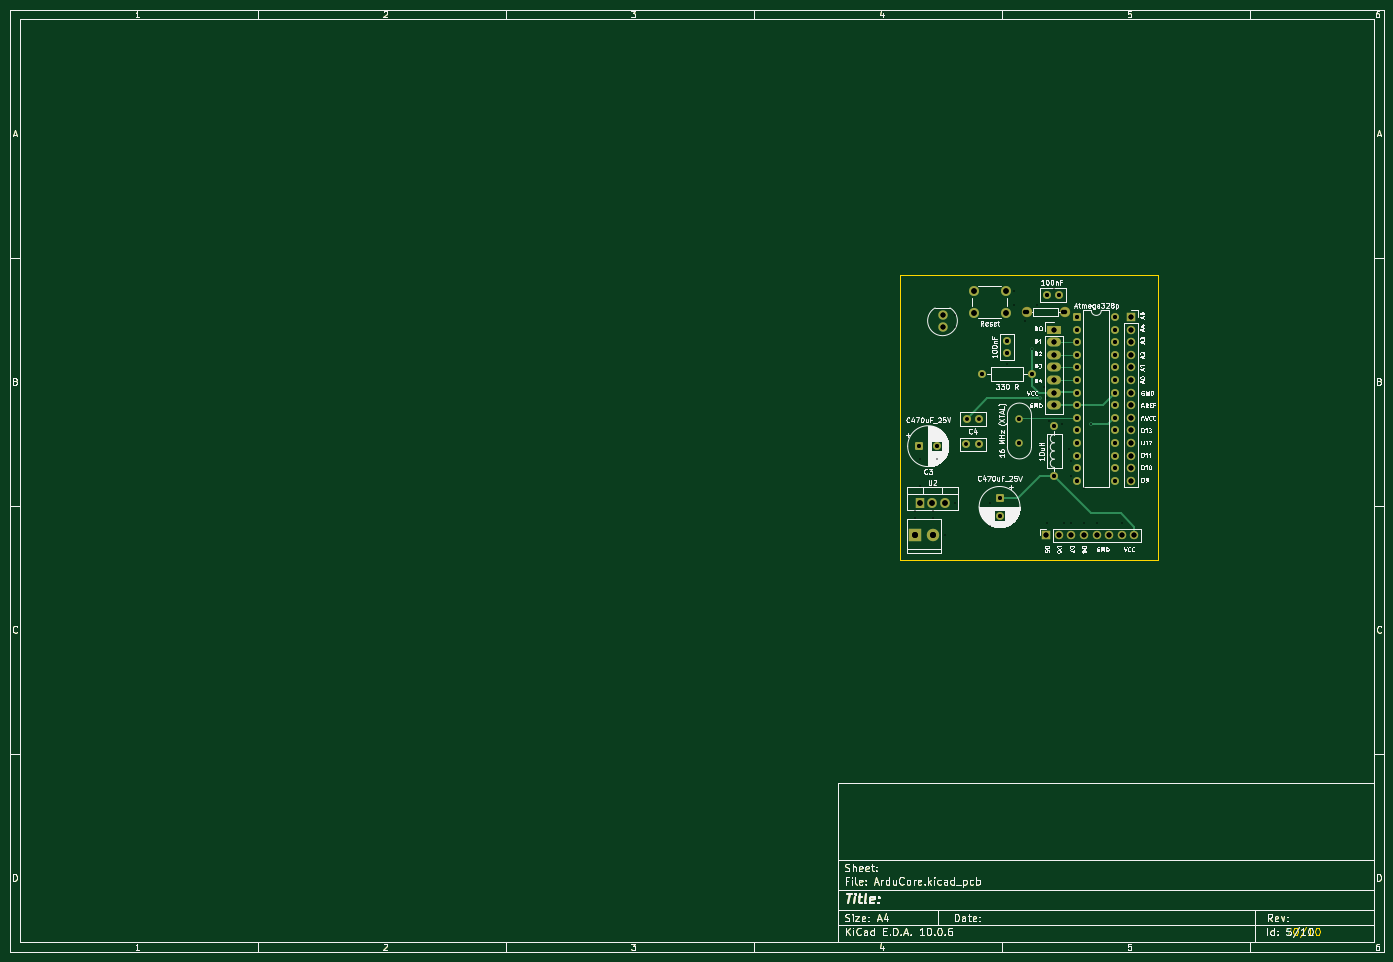
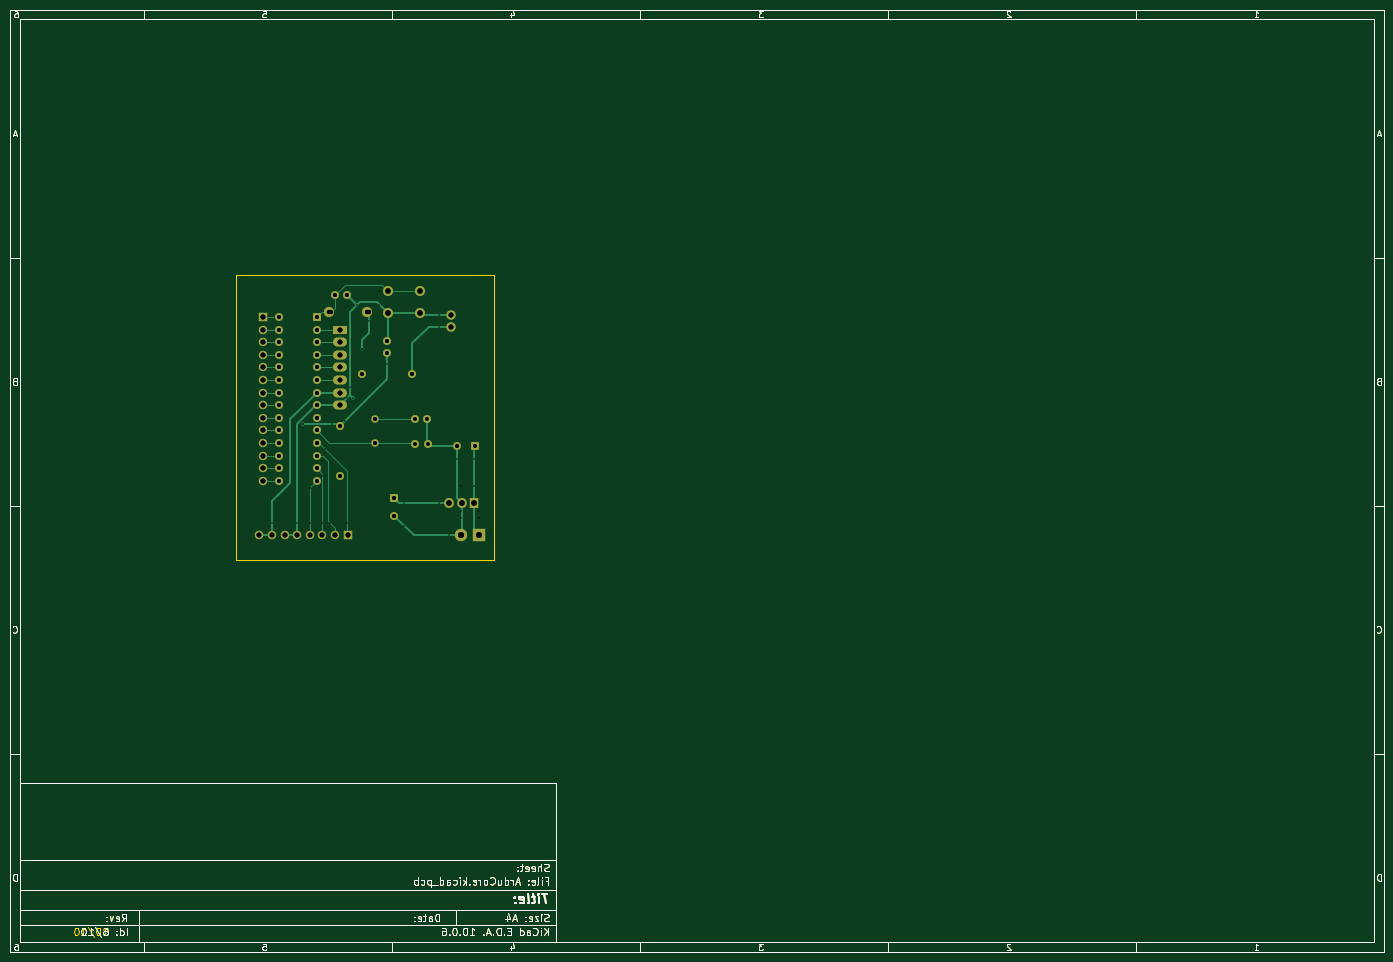
Circuit board: 12 layer files. Board 277.0 x 190.0 mm.
- bottom_copper: ArduCore-B_Cu.gbr (62461 bytes)
- bottom_mask: ArduCore-B_Mask.gbr (52930 bytes)
- paste: ArduCore-B_Paste.gbr (47693 bytes)
- bottom_silk: ArduCore-B_Silkscreen.gbr (48630 bytes)
- outline: ArduCore-Edge_Cuts.gbr (48994 bytes)
- top_copper: ArduCore-F_Cu.gbr (58992 bytes)
- top_mask: ArduCore-F_Mask.gbr (51422 bytes)
- paste: ArduCore-F_Paste.gbr (48213 bytes)
- top_silk: ArduCore-F_Silkscreen.gbr (170459 bytes)
- drill: ArduCore-NPTH.drl (278 bytes)
- drill: ArduCore-PTH.drl (2475 bytes)
- drill: ArduCore.drl (2040 bytes)

=== bottom_copper: ArduCore-B_Cu.gbr (62461 bytes, source omitted) ===
=== bottom_mask: ArduCore-B_Mask.gbr (52930 bytes, source omitted) ===
=== paste: ArduCore-B_Paste.gbr (47693 bytes, source omitted) ===
=== bottom_silk: ArduCore-B_Silkscreen.gbr (48630 bytes, source omitted) ===
=== outline: ArduCore-Edge_Cuts.gbr (48994 bytes, source omitted) ===
=== top_copper: ArduCore-F_Cu.gbr (58992 bytes, source omitted) ===
=== top_mask: ArduCore-F_Mask.gbr (51422 bytes, source omitted) ===
=== paste: ArduCore-F_Paste.gbr (48213 bytes, source omitted) ===
=== top_silk: ArduCore-F_Silkscreen.gbr (170459 bytes, source omitted) ===
=== drill: ArduCore-NPTH.drl ===
M48
; DRILL file KiCad 10.0.6-1.fc44 date 2026-09-20T00:43:53
; FORMAT={-:-/ absolute / metric / decimal}
; #@! TF.CreationDate,2026-09-20T00:43:53+05:30
; #@! TF.GenerationSoftware,Kicad,Pcbnew,10.0.6-1.fc44
; #@! TF.FileFunction,NonPlated,1,2,NPTH
FMAT,2
METRIC
%
G90
G05
M30

=== drill: ArduCore-PTH.drl ===
M48
; DRILL file KiCad 10.0.6-1.fc44 date 2026-09-20T00:43:53
; FORMAT={-:-/ absolute / metric / decimal}
; #@! TF.CreationDate,2026-09-20T00:43:53+05:30
; #@! TF.GenerationSoftware,Kicad,Pcbnew,10.0.6-1.fc44
; #@! TF.FileFunction,Plated,1,2,PTH
FMAT,2
METRIC
; #@! TA.AperFunction,Plated,PTH,ViaDrill
T1C0.300
; #@! TA.AperFunction,Plated,PTH,ComponentDrill
T2C0.800
; #@! TA.AperFunction,Plated,PTH,ComponentDrill
T3C0.900
; #@! TA.AperFunction,Plated,PTH,ComponentDrill
T4C1.000
; #@! TA.AperFunction,Plated,PTH,ComponentDrill
T5C1.016
; #@! TA.AperFunction,Plated,PTH,ComponentDrill
T6C1.100
; #@! TA.AperFunction,Plated,PTH,ComponentDrill
T7C1.200
%
G90
G05
T1
X192.5Y-111.02
X192.5Y-112.52
X193.46Y-100.52
X193.5Y-106.02
X196.0Y-106.02
X196.0Y-111.02
X196.0Y-112.52
X196.847Y-100.52
X198.5Y-116.02
X200.5Y-71.48
X200.5Y-74.02
X200.5Y-109.52
X207.5Y-109.52
X207.5Y-114.02
X211.0Y-81.52
X212.5Y-66.75
X212.5Y-69.52
X214.7Y-72.72
X216.0Y-78.52
X217.0Y-69.52
X218.5Y-86.02
X219.0Y-113.52
X219.136Y-88.385
X219.5Y-93.02
X220.4Y-66.42
X222.047Y-93.6
X222.48Y-113.5
X223.511Y-98.531
X224.0Y-101.02
X224.0Y-104.02
X224.0Y-113.52
X226.5Y-106.52
X226.5Y-113.52
X227.95Y-93.59
X229.08Y-113.52
X234.16Y-113.52
T2
X193.347Y-98.02
X196.847Y-98.02
X205.92Y-83.52
X209.5Y-108.52
X209.5Y-112.02
X211.0Y-76.77
X211.0Y-79.27
X213.5Y-92.52
X213.5Y-97.4
X216.08Y-83.52
X219.0Y-67.52
X220.547Y-93.912
X220.547Y-104.072
X221.5Y-67.52
X225.19Y-71.99
X225.19Y-74.53
X225.19Y-77.07
X225.19Y-79.61
X225.19Y-82.15
X225.19Y-84.69
X225.19Y-87.23
X225.19Y-89.77
X225.19Y-92.31
X225.19Y-94.85
X225.19Y-97.39
X225.19Y-99.93
X225.19Y-102.47
X225.19Y-105.01
X232.81Y-71.99
X232.81Y-74.53
X232.81Y-77.07
X232.81Y-79.61
X232.81Y-82.15
X232.81Y-84.69
X232.81Y-87.23
X232.81Y-89.77
X232.81Y-92.31
X232.81Y-94.85
X232.81Y-97.39
X232.81Y-99.93
X232.81Y-102.47
X232.81Y-105.01
T3
X214.7Y-71.02
X222.32Y-71.02
T4
X218.92Y-116.02
X220.5Y-74.52
X220.5Y-77.06
X220.5Y-79.6
X220.5Y-82.14
X220.5Y-84.68
X220.5Y-87.22
X220.5Y-89.76
X221.46Y-116.02
X224.0Y-116.02
X226.54Y-116.02
X229.08Y-116.02
X231.62Y-116.02
X234.16Y-116.02
X236.0Y-71.99
X236.0Y-74.53
X236.0Y-77.07
X236.0Y-79.61
X236.0Y-82.15
X236.0Y-84.69
X236.0Y-87.23
X236.0Y-89.77
X236.0Y-92.31
X236.0Y-94.85
X236.0Y-97.39
X236.0Y-99.93
X236.0Y-102.47
X236.0Y-105.01
X236.7Y-116.02
T5
X198.0Y-71.48
X198.0Y-74.02
T6
X193.42Y-109.45
X195.96Y-109.45
X198.5Y-109.45
X204.25Y-66.75
X204.25Y-71.25
X210.75Y-66.75
X210.75Y-71.25
T7
X192.5Y-116.02
X196.0Y-116.02
M30

=== drill: ArduCore.drl ===
M48
; DRILL file KiCad 10.0.6-1.fc44 date 2026-10-18T17:58:40
; FORMAT={-:-/ absolute / metric / decimal}
; #@! TF.CreationDate,2026-10-18T17:58:40+05:30
; #@! TF.GenerationSoftware,Kicad,Pcbnew,10.0.6-1.fc44
; #@! TF.FileFunction,MixedPlating,1,2
FMAT,2
METRIC
; #@! TA.AperFunction,Plated,PTH,ViaDrill
T1C0.300
; #@! TA.AperFunction,Plated,PTH,ComponentDrill
T2C0.800
; #@! TA.AperFunction,Plated,PTH,ComponentDrill
T3C0.900
; #@! TA.AperFunction,Plated,PTH,ComponentDrill
T4C1.000
; #@! TA.AperFunction,Plated,PTH,ComponentDrill
T5C1.016
; #@! TA.AperFunction,Plated,PTH,ComponentDrill
T6C1.100
; #@! TA.AperFunction,Plated,PTH,ComponentDrill
T7C1.200
%
G90
G05
T1
X216.0Y-78.52
X217.75Y-88.4
X227.95Y-93.59
T2
X193.347Y-98.02
X196.847Y-98.02
X202.8Y-97.65
X202.85Y-92.55
X205.3Y-97.65
X205.35Y-92.55
X205.92Y-83.52
X209.5Y-108.52
X209.5Y-112.02
X211.0Y-76.77
X211.0Y-79.27
X213.5Y-92.52
X213.5Y-97.4
X216.08Y-83.52
X219.0Y-67.52
X220.547Y-93.912
X220.547Y-104.072
X221.5Y-67.52
X225.19Y-71.99
X225.19Y-74.53
X225.19Y-77.07
X225.19Y-79.61
X225.19Y-82.15
X225.19Y-84.69
X225.19Y-87.23
X225.19Y-89.77
X225.19Y-92.31
X225.19Y-94.85
X225.19Y-97.39
X225.19Y-99.93
X225.19Y-102.47
X225.19Y-105.01
X232.81Y-71.99
X232.81Y-74.53
X232.81Y-77.07
X232.81Y-79.61
X232.81Y-82.15
X232.81Y-84.69
X232.81Y-87.23
X232.81Y-89.77
X232.81Y-92.31
X232.81Y-94.85
X232.81Y-97.39
X232.81Y-99.93
X232.81Y-102.47
X232.81Y-105.01
T3
X214.98Y-70.95
X222.6Y-70.95
T4
X218.92Y-116.02
X220.5Y-74.52
X220.5Y-77.06
X220.5Y-79.6
X220.5Y-82.14
X220.5Y-84.68
X220.5Y-87.22
X220.5Y-89.76
X221.46Y-116.02
X224.0Y-116.02
X226.54Y-116.02
X229.08Y-116.02
X231.62Y-116.02
X234.16Y-116.02
X236.0Y-71.99
X236.0Y-74.53
X236.0Y-77.07
X236.0Y-79.61
X236.0Y-82.15
X236.0Y-84.69
X236.0Y-87.23
X236.0Y-89.77
X236.0Y-92.31
X236.0Y-94.85
X236.0Y-97.39
X236.0Y-99.93
X236.0Y-102.47
X236.0Y-105.01
X236.7Y-116.02
T5
X198.0Y-71.48
X198.0Y-74.02
T6
X193.42Y-109.45
X195.96Y-109.45
X198.5Y-109.45
X204.25Y-66.75
X204.25Y-71.25
X210.75Y-66.75
X210.75Y-71.25
T7
X192.5Y-116.02
X196.0Y-116.02
M30
